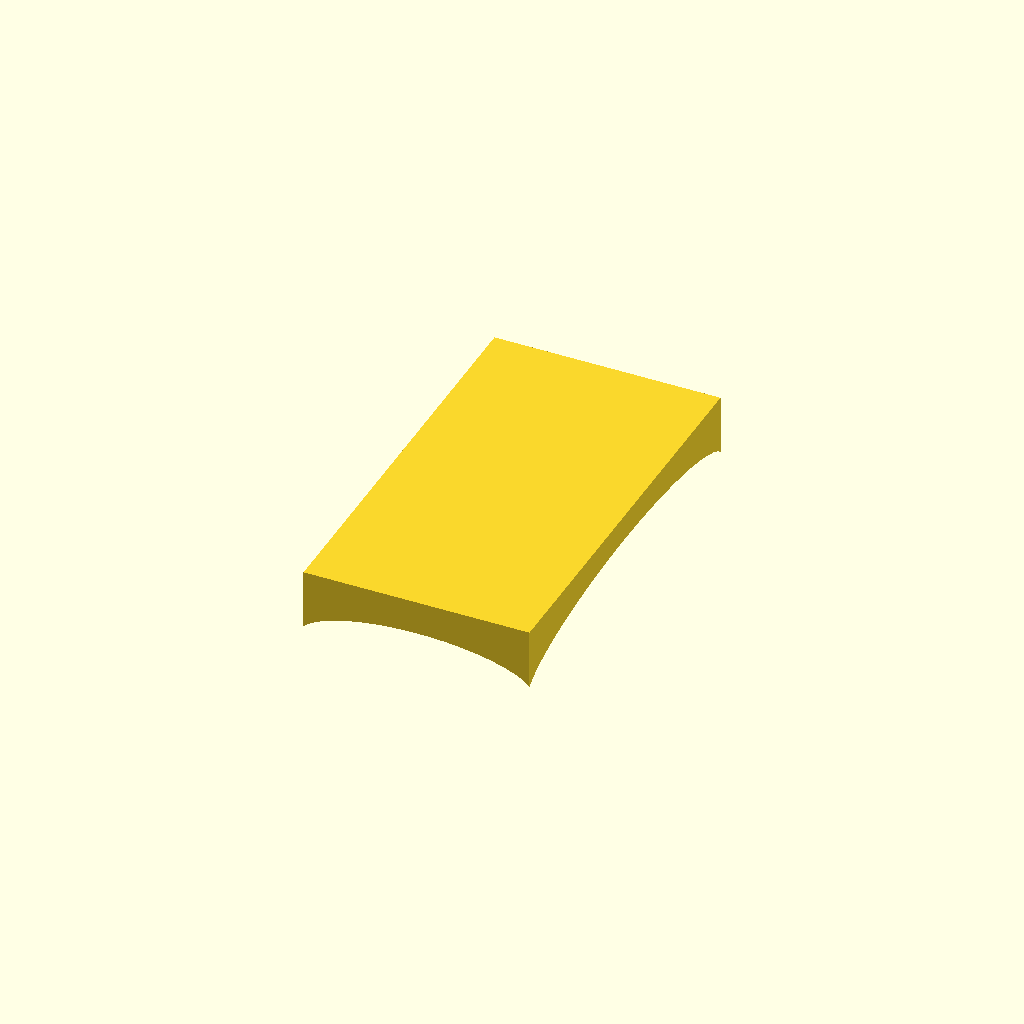
Cell 1 — every parameter at its default value.
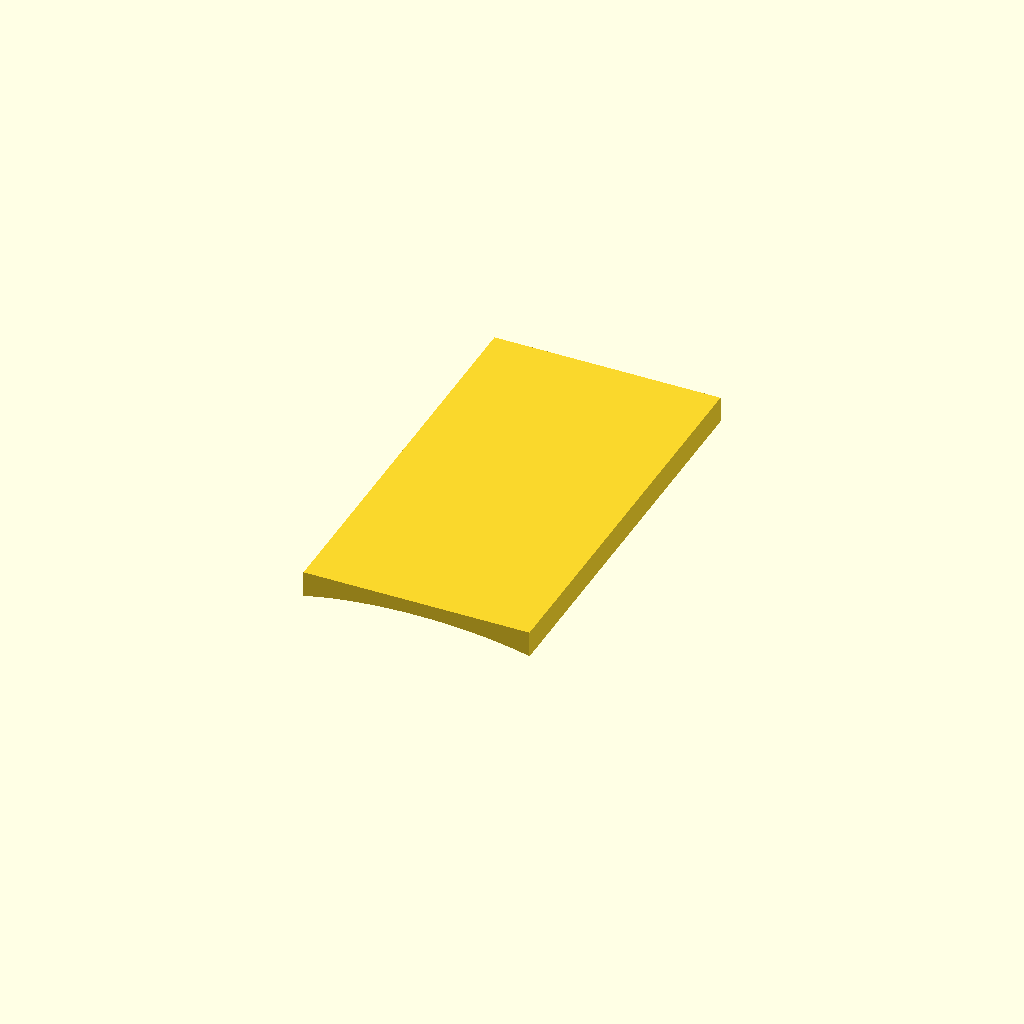
Cell 2: the same model with simple_arch = true.
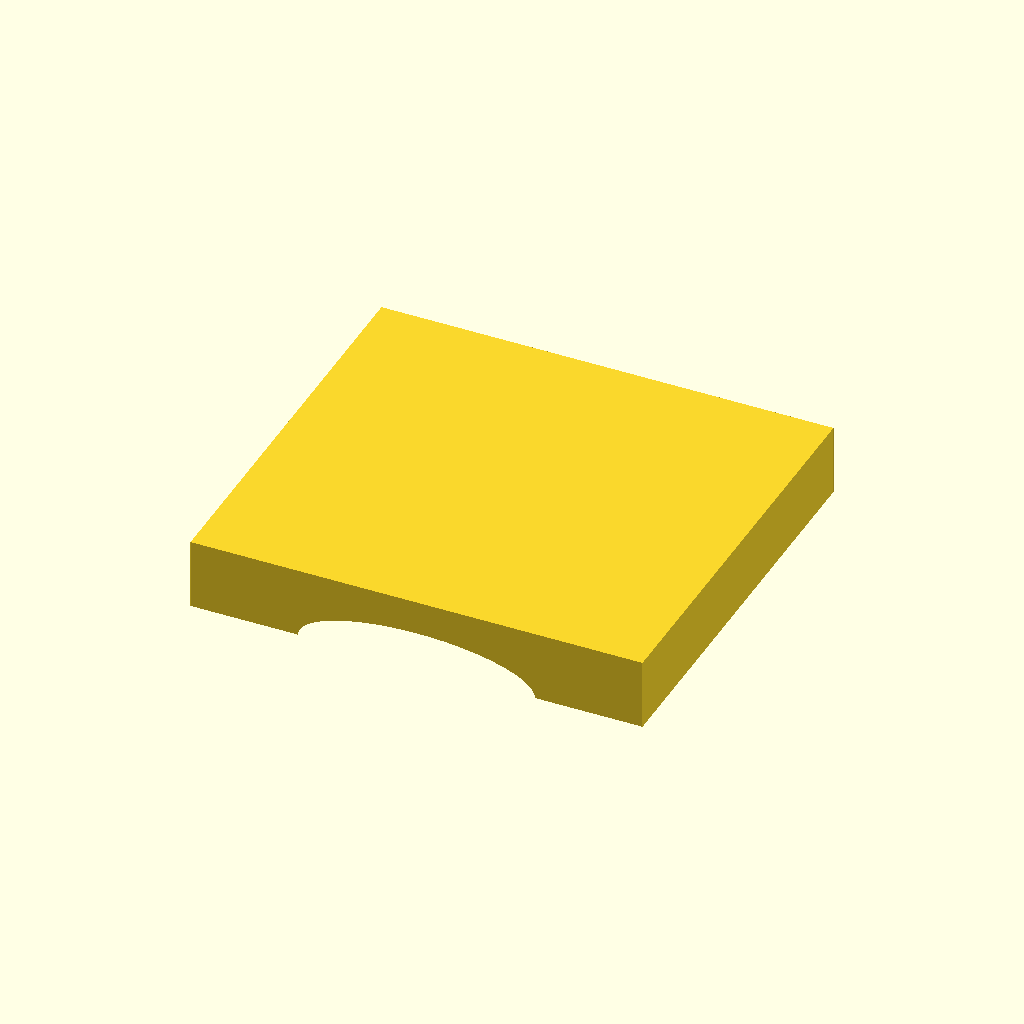
Cell 3 — box_width set to 64, the other parameters unchanged.
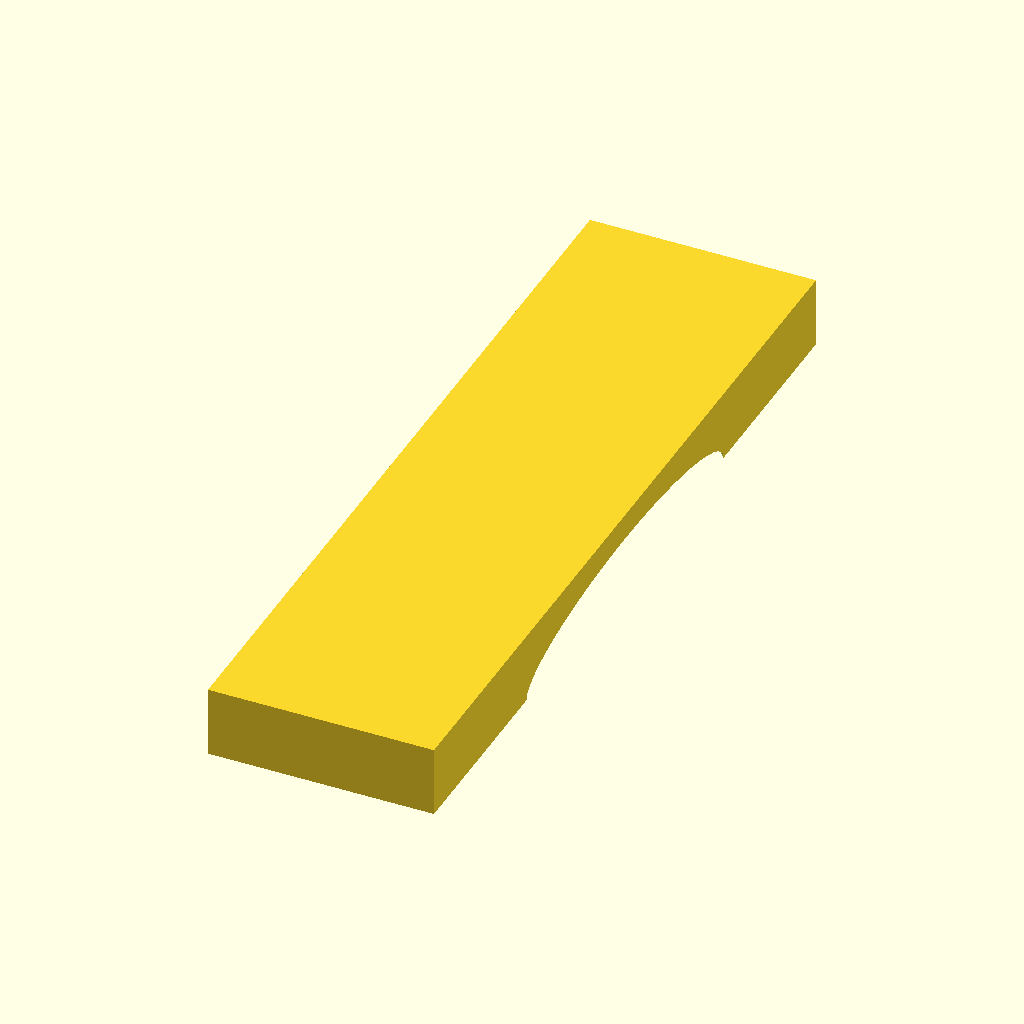
Cell 4: the same model with box_length = 116.
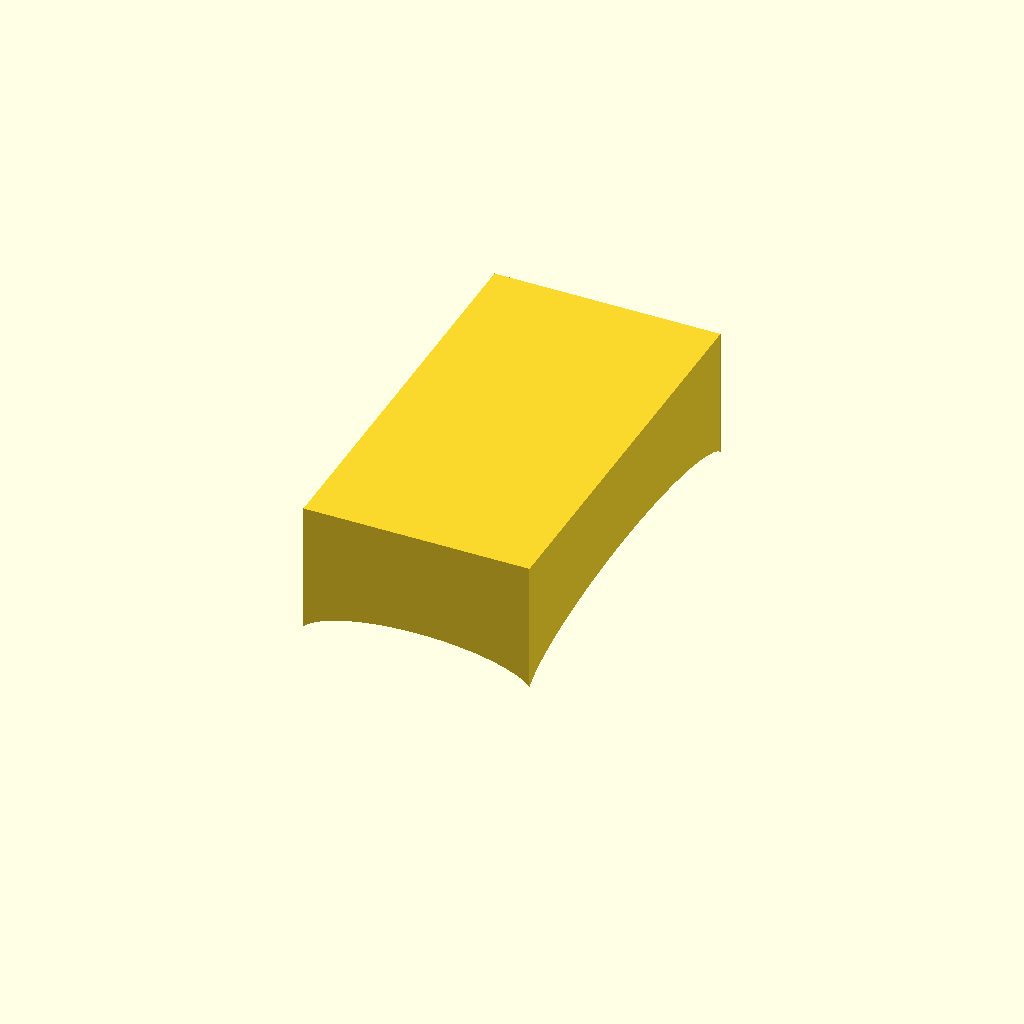
Cell 5: box_height = 20 (everything else at default).
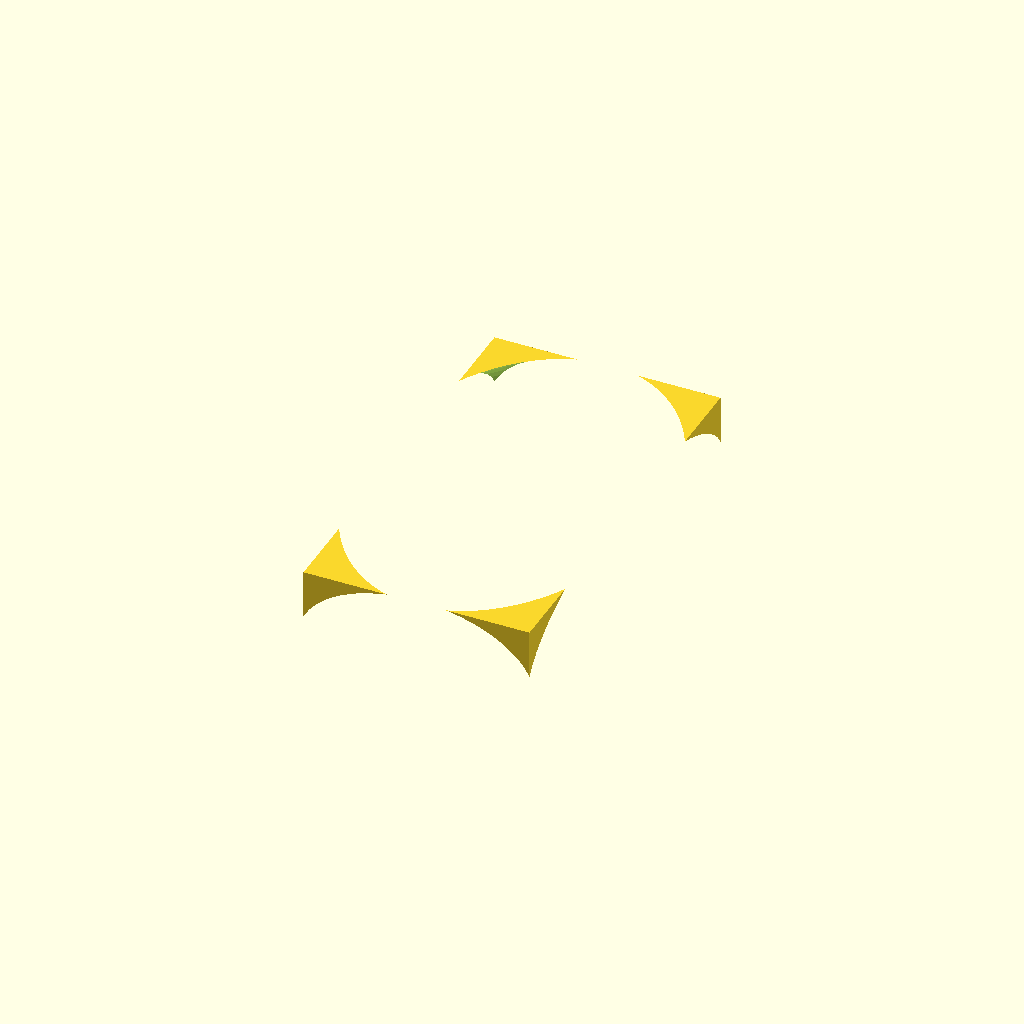
Cell 6: the same model with arch_height = 16.
All cells are drawn from one camera (rotation 55°, 0°, 25°, orthographic, colour scheme Cornfield), so only the parameter changes between them.
Source of the model, enclosure/headband_adapter.scad:
// Headband Enclosure with Elliptical Arch Cutout
// All dimensions in mm

// === MAIN PARAMETERS ===
box_width = 32;      // X dimension
box_length = 58;     // Y dimension  
box_height = 10;     // Z dimension

arch_height = 8;    // How deep the arch cuts up into the box (Z)

// === ARCH SHAPE PARAMETERS ===
// These control the elliptical shape of the arch
arch_radius_x = 26;  // Half-width of arch opening (X direction)
arch_radius_y = 38;  // Curvature along length (Y direction) - larger = flatter curve

// Set this to true for a simple cylindrical arch (curves only in X, not Y)
simple_arch = false;

// === RENDER ===
$fn = 80;  // Smoothness of curves

module elliptical_arch() {
    if (simple_arch) {
        // Simple cylindrical arch - only curves in X direction
        translate([0, 0, 0])
        rotate([-90, 0, 0])
        scale([1, arch_height / arch_radius_x, 1])
        cylinder(h = box_length + 2, r = arch_radius_x, center = true);
    } else {
        // Ellipsoid arch - curves in both X and Y directions
        scale([arch_radius_x, arch_radius_y, arch_height])
        sphere(r = 1);
    }
}

module enclosure() {
    difference() {
        // Main box, centered on XY, sitting on Z=0
        translate([0, 0, box_height / 2])
        cube([box_width, box_length, box_height], center = true);
        
        // Arch cutout from bottom
        translate([0, 0, 0])
        elliptical_arch();
    }
}

enclosure();

// === NOTES ===
// - The arch is cut from the bottom of the box
// - Adjust arch_radius_x to change how wide the opening is
// - Adjust arch_radius_y to change curvature along the headband direction
//   (larger value = flatter/more gradual curve along length)
// - Set simple_arch = true if you want a uniform tunnel instead of a dome
// - The enclosure sits flat on the build plate (Z=0 is the bottom)
Customizer parameters (derived from the source; name, type, default, range or options):
box_width: number, default 32
box_length: number, default 58
box_height: number, default 10
arch_height: number, default 8
arch_radius_x: number, default 26
arch_radius_y: number, default 38
simple_arch: bool, default false
